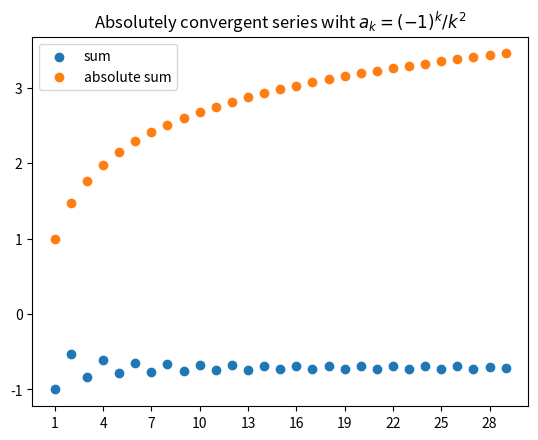

Python code for this plot:
import matplotlib.pyplot as plt
from numpy import sin

def plot(interval, sequence, title, filename):
    series = lambda x: sum(map(sequence, range(1, x+1)))
    abs_series = lambda x: sum([abs(sequence(k)) for k in range(1, x+1)])
    plt.clf()
    plt.title(title)
    plt.scatter(interval, list(map(series, interval)), label="sum")
    plt.scatter(interval, list(map(abs_series, interval)), label="absolute sum")
    plt.legend()
    plt.xticks(interval[::3])
    plt.savefig(filename)

interval = list(range(1,30))
plot(interval, lambda x: sin(2*x) / x, "Conditionally convergent series with $a_k=sin(2k)/k$", "skills2-conditionally-convergent.png")
plot(interval, lambda x: (-1)**x / x**1.1, "Absolutely convergent series wiht $a_k=(-1)^k/k^2$", "skills2-absolutely-convergent.png")